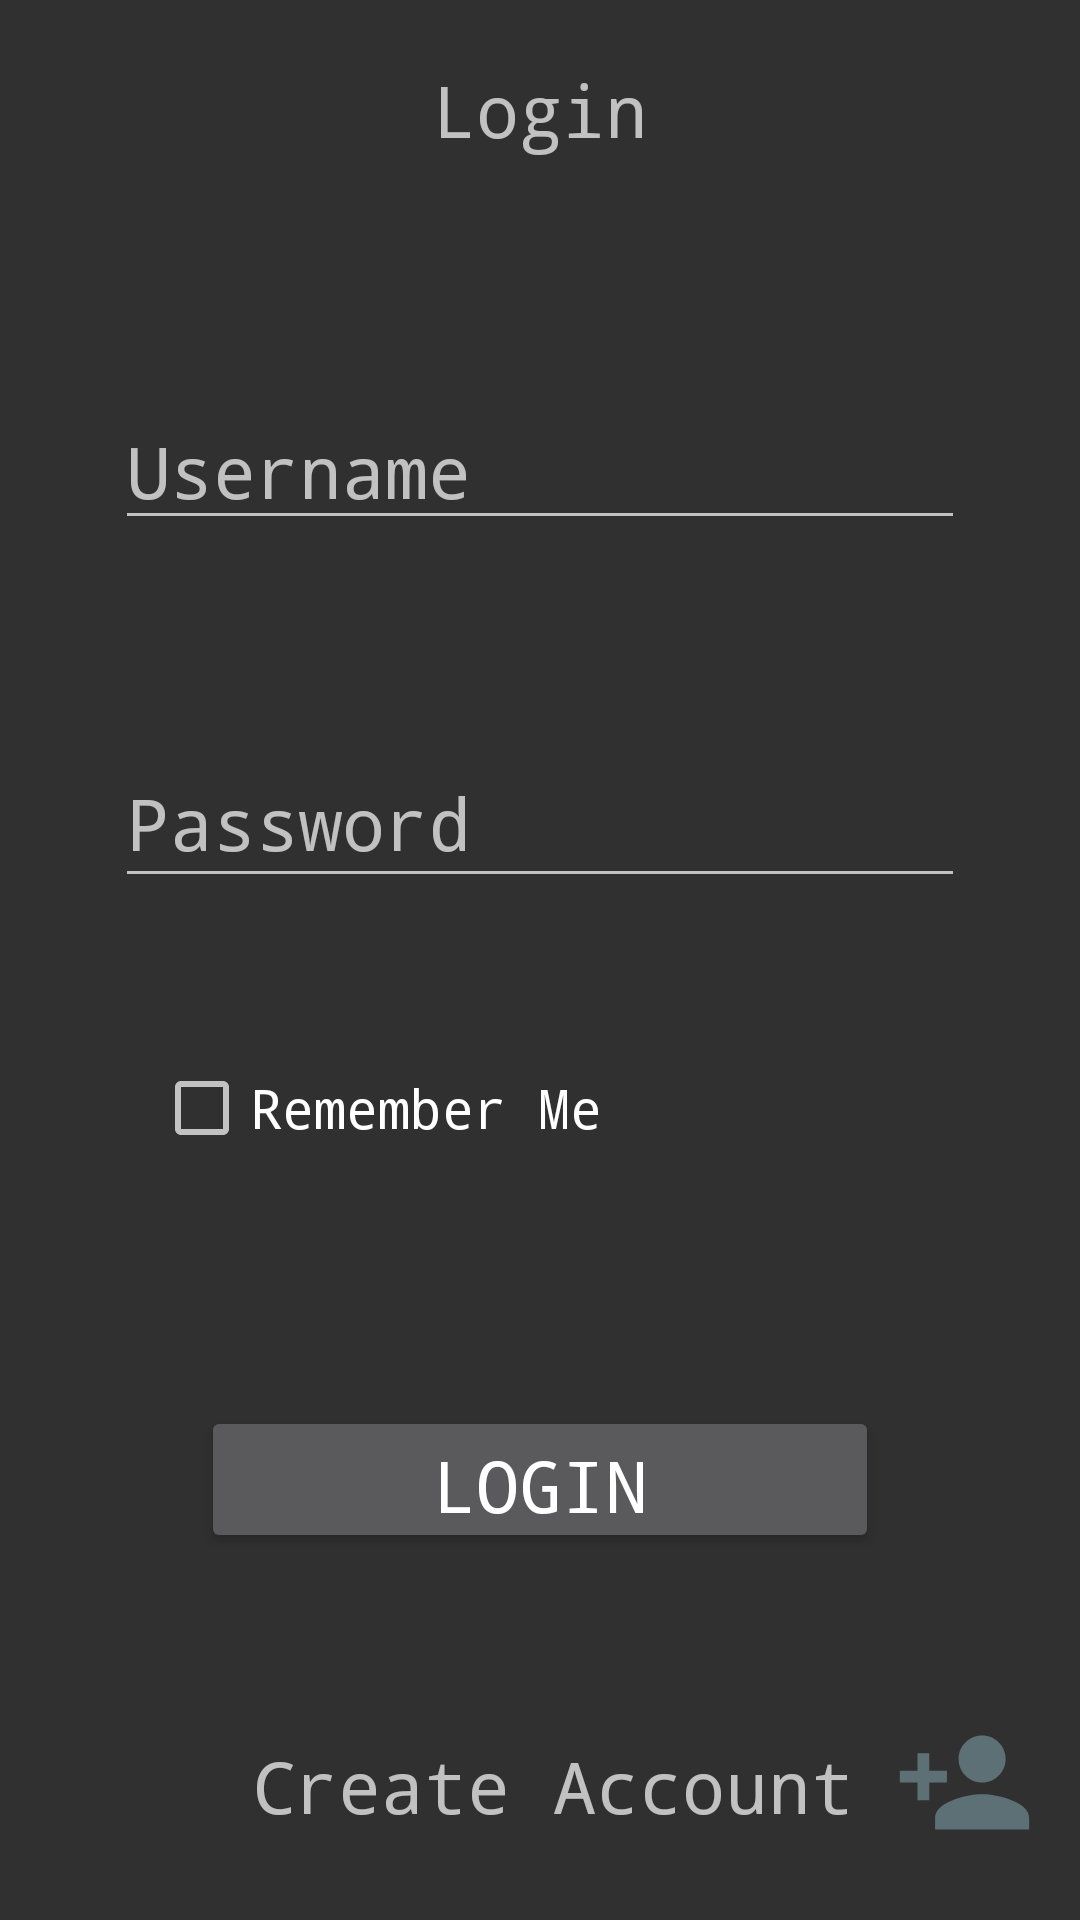

This screen was rendered from an Android layout file. Write that file and the resources it references.
<!-- AndroidManifest.xml: application theme AppTheme -->
<!-- res/layout/activity_login.xml -->
<?xml version="1.0" encoding="utf-8"?>
<android.support.constraint.ConstraintLayout xmlns:android="http://schemas.android.com/apk/res/android"
    xmlns:app="http://schemas.android.com/apk/res-auto"
    xmlns:tools="http://schemas.android.com/tools"
    android:layout_width="match_parent"
    android:layout_height="match_parent"
    tools:context=".LoginActivity">

    <TextView
        android:id="@+id/textview_login"
        android:layout_width="150dp"
        android:layout_height="41dp"
        android:fontFamily="monospace"
        android:text="@string/text_view_login"
        android:textAlignment="center"
        android:textAppearance="@android:style/TextAppearance.Material.Medium"
        android:textSize="24sp"
        android:typeface="monospace"
        app:layout_constraintBottom_toBottomOf="parent"
        app:layout_constraintEnd_toEndOf="parent"
        app:layout_constraintStart_toStartOf="parent"
        app:layout_constraintTop_toTopOf="parent"
        app:layout_constraintVertical_bias="0.034" />

    <EditText
        android:id="@+id/username_view"
        android:layout_width="wrap_content"
        android:layout_height="47dp"
        android:autofillHints=""
        android:ems="10"
        android:fontFamily="monospace"
        android:hint="@string/plain_text_login_hint"
        android:inputType="textPersonName"
        android:textAppearance="@android:style/TextAppearance.Material.Medium"
        android:textSize="24sp"
        android:typeface="monospace"
        app:layout_constraintBottom_toBottomOf="parent"
        app:layout_constraintEnd_toEndOf="parent"
        app:layout_constraintHorizontal_bias="0.502"
        app:layout_constraintStart_toStartOf="parent"
        app:layout_constraintTop_toBottomOf="@+id/textview_login"
        app:layout_constraintVertical_bias="0.135"
        tools:ignore="UnusedAttribute" />

    <EditText
        android:id="@+id/password_view"
        android:layout_width="wrap_content"
        android:layout_height="53dp"
        android:autofillHints=""
        android:ems="10"
        android:fontFamily="monospace"
        android:hint="@string/password_login_hint"
        android:inputType="textPassword"
        android:textAppearance="@android:style/TextAppearance.Material.Medium"
        android:textSize="24sp"
        android:typeface="monospace"
        app:layout_constraintBottom_toBottomOf="parent"
        app:layout_constraintEnd_toEndOf="parent"
        app:layout_constraintHorizontal_bias="0.502"
        app:layout_constraintStart_toStartOf="parent"
        app:layout_constraintTop_toBottomOf="@+id/username_view"
        app:layout_constraintVertical_bias="0.163"
        tools:ignore="UnusedAttribute" />

    <Button
        android:id="@+id/login_button_view"
        android:layout_width="226dp"
        android:layout_height="49dp"
        android:fontFamily="monospace"
        android:text="@string/button_login_text"
        android:textAppearance="@android:style/TextAppearance.Material.Widget.Button"
        android:textSize="24sp"
        android:typeface="monospace"
        app:layout_constraintBottom_toBottomOf="parent"
        app:layout_constraintEnd_toEndOf="parent"
        app:layout_constraintStart_toStartOf="parent"
        app:layout_constraintTop_toBottomOf="@+id/password_view"
        app:layout_constraintVertical_bias="0.58" />

    <CheckBox
        android:id="@+id/remember_me_view"
        android:layout_width="168dp"
        android:layout_height="36dp"
        android:layout_marginBottom="10dp"
        android:fontFamily="monospace"
        android:text="@string/checkbox_text"
        android:textAppearance="@android:style/TextAppearance.Material.Medium"
        android:textSize="18sp"
        android:typeface="monospace"
        app:layout_constraintBottom_toTopOf="@+id/login_button_view"
        app:layout_constraintEnd_toEndOf="parent"
        app:layout_constraintHorizontal_bias="0.268"
        app:layout_constraintStart_toStartOf="parent"
        app:layout_constraintTop_toBottomOf="@+id/password_view"
        app:layout_constraintVertical_bias="0.421" />

    <ProgressBar
        android:id="@+id/login_progress"
        style="?android:attr/progressBarStyle"
        android:layout_width="89dp"
        android:layout_height="88dp"
        android:visibility="gone"
        app:layout_constraintBottom_toTopOf="@+id/remember_me_view"
        app:layout_constraintEnd_toStartOf="@+id/password_view"
        app:layout_constraintStart_toEndOf="@+id/password_view"
        tools:visibility="gone" />

    <ImageView
        android:id="@+id/create_user_view"
        android:layout_width="47dp"
        android:layout_height="47dp"
        android:contentDescription="@string/create_account"
        android:src="@drawable/ic_person_add_black_24dp"
        app:layout_constraintBottom_toBottomOf="parent"
        app:layout_constraintEnd_toEndOf="parent"
        app:layout_constraintHorizontal_bias="0.952"
        app:layout_constraintStart_toStartOf="parent"
        app:layout_constraintTop_toBottomOf="@+id/login_button_view"
        app:layout_constraintVertical_bias="0.703" />

    <TextView
        android:id="@+id/textView"
        android:layout_width="wrap_content"
        android:layout_height="wrap_content"
        android:layout_marginBottom="10dp"
        android:fontFamily="monospace"
        android:text="@string/register_text"
        android:textAlignment="center"
        android:textSize="24sp"
        android:typeface="monospace"
        app:layout_constraintBottom_toBottomOf="parent"
        app:layout_constraintEnd_toStartOf="@+id/create_user_view"
        app:layout_constraintHorizontal_bias="0.864"
        app:layout_constraintStart_toStartOf="parent"
        app:layout_constraintTop_toBottomOf="@+id/login_button_view"
        app:layout_constraintVertical_bias="0.768" />

</android.support.constraint.ConstraintLayout>
<!-- resources referenced by this layout -->
<resources>
  <!-- drawable ic_person_add_black_24dp (drawable) -->
  <vector android:height="24dp" android:tint="#5d7076"
      android:viewportHeight="24.0" android:viewportWidth="24.0"
      android:width="24dp" xmlns:android="http://schemas.android.com/apk/res/android">
      <path android:fillColor="#FF000000" android:pathData="M15,12c2.21,0 4,-1.79 4,-4s-1.79,-4 -4,-4 -4,1.79 -4,4 1.79,4 4,4zM6,10L6,7L4,7v3L1,10v2h3v3h2v-3h3v-2L6,10zM15,14c-2.67,0 -8,1.34 -8,4v2h16v-2c0,-2.66 -5.33,-4 -8,-4z"/>
  </vector>
  <string name="button_login_text">Login</string>
  <string name="checkbox_text">Remember Me</string>
  <string name="create_account">Create Account</string>
  <string name="password_login_hint">Password</string>
  <string name="plain_text_login_hint">Username</string>
  <string name="register_text">Create Account</string>
  <string name="text_view_login">Login</string>
  <style name="AppTheme" parent="Theme.AppCompat.NoActionBar">
  
          <item name="android:navigationBarColor">?android:attr/colorPrimaryDark</item>
      </style>
</resources>
